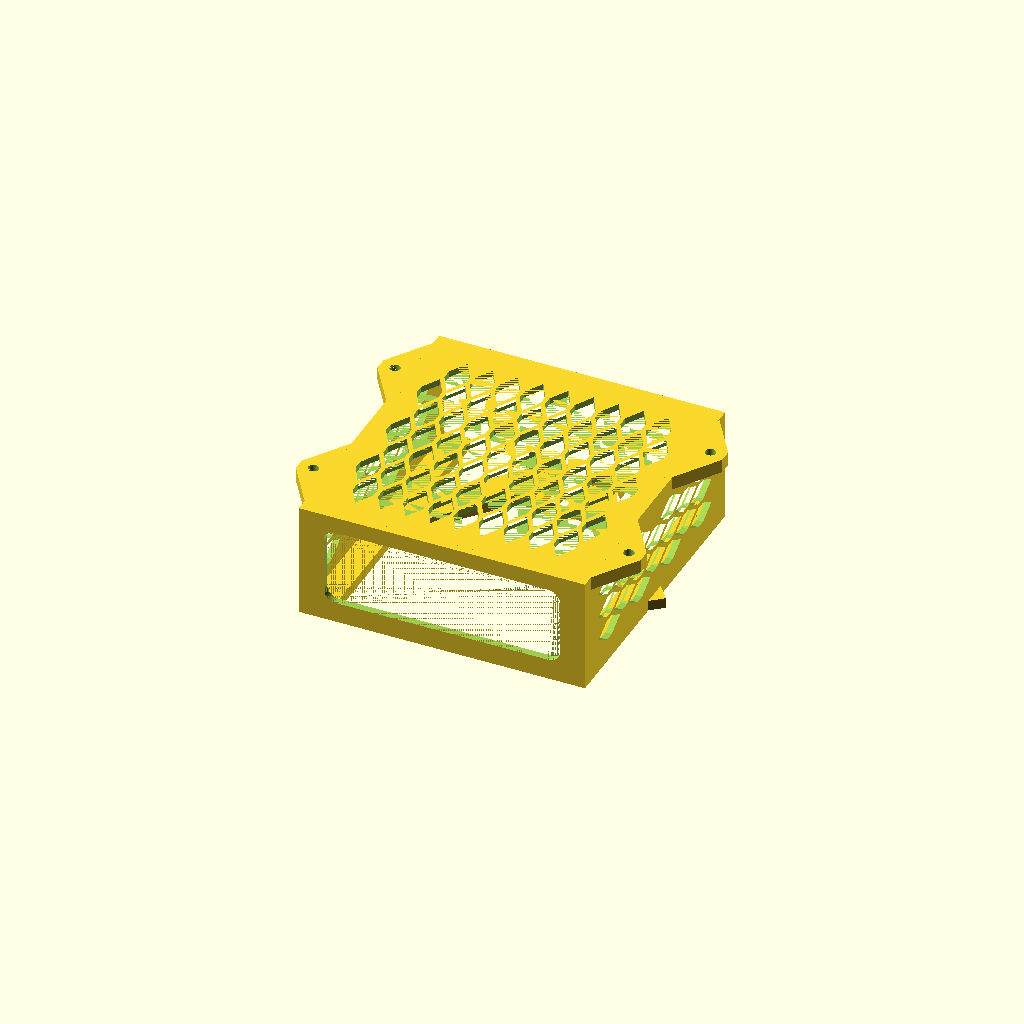
Cell 1: rendered with the file's own defaults.
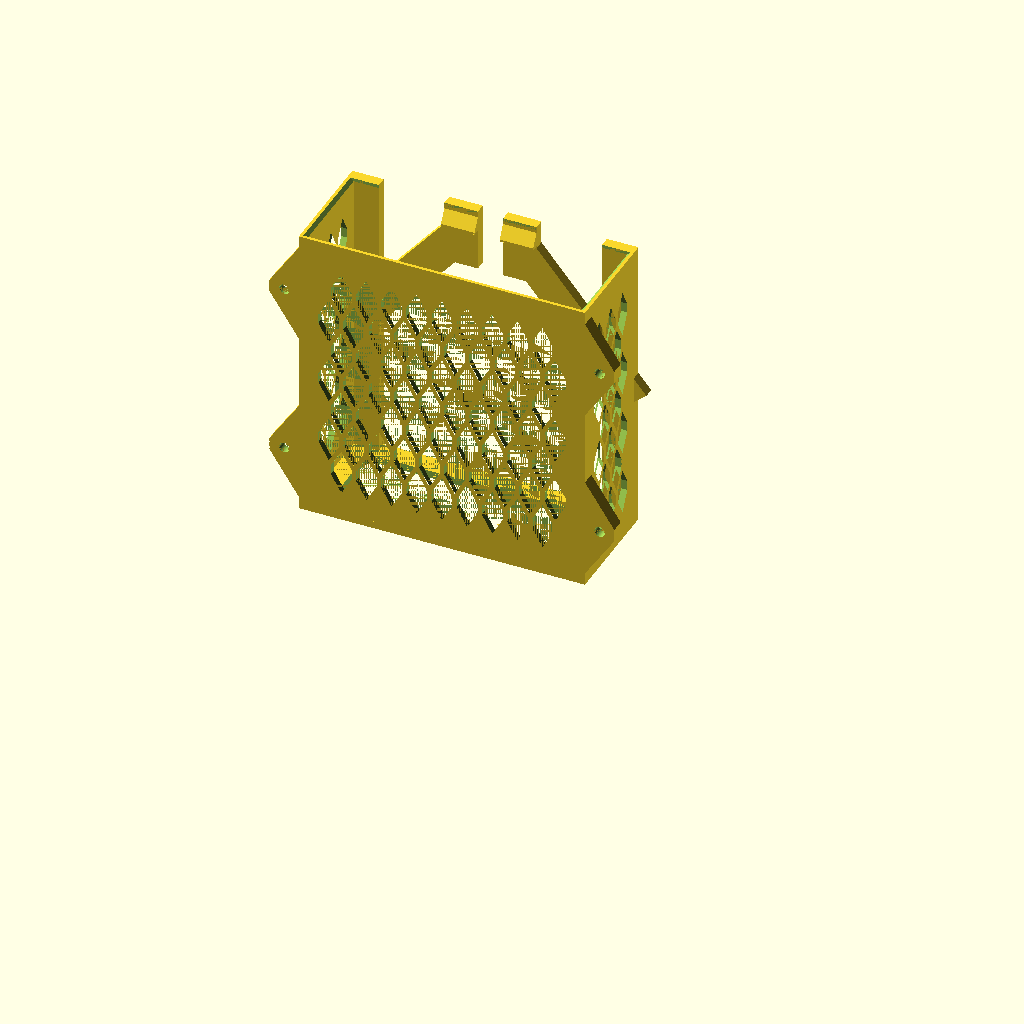
Cell 2 — PRINT_ORIENTATION set to true, the other parameters unchanged.
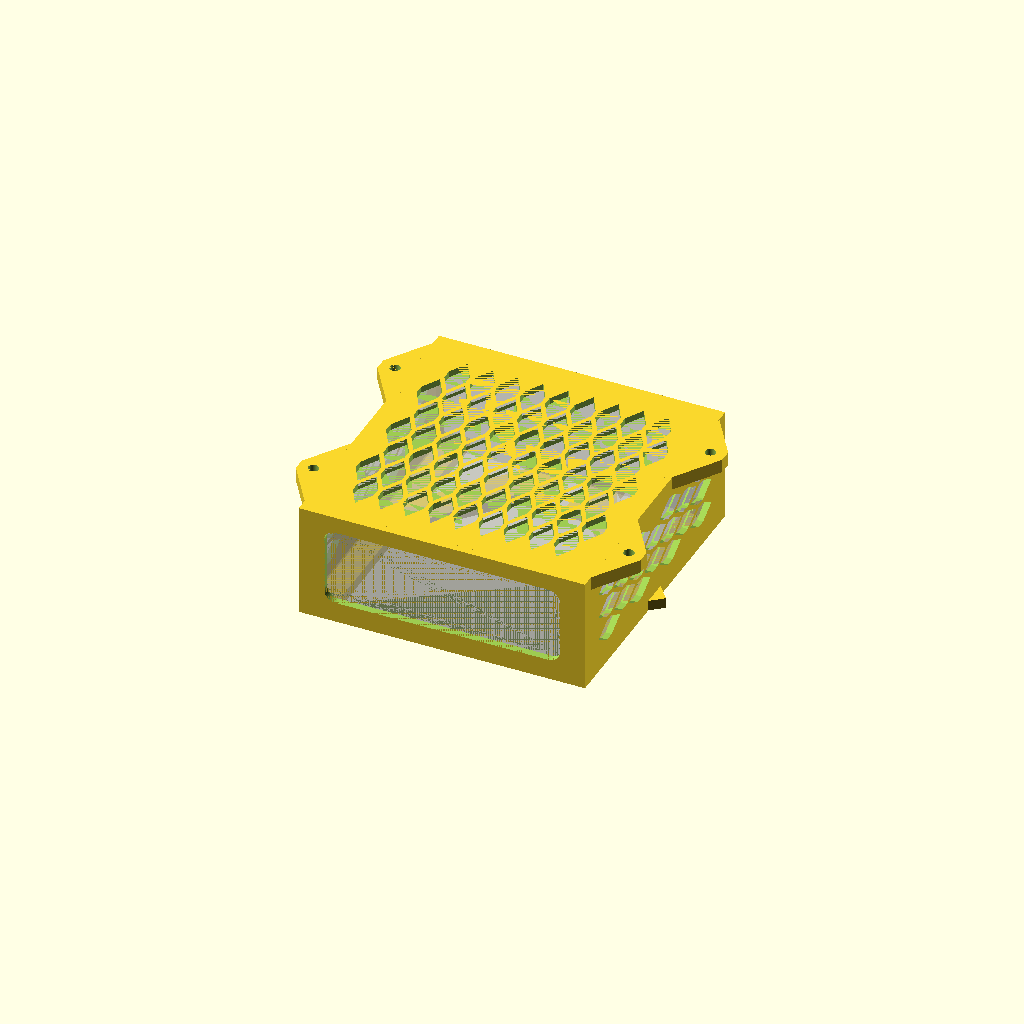
Cell 3 — SHOW_PC set to true, the other parameters unchanged.
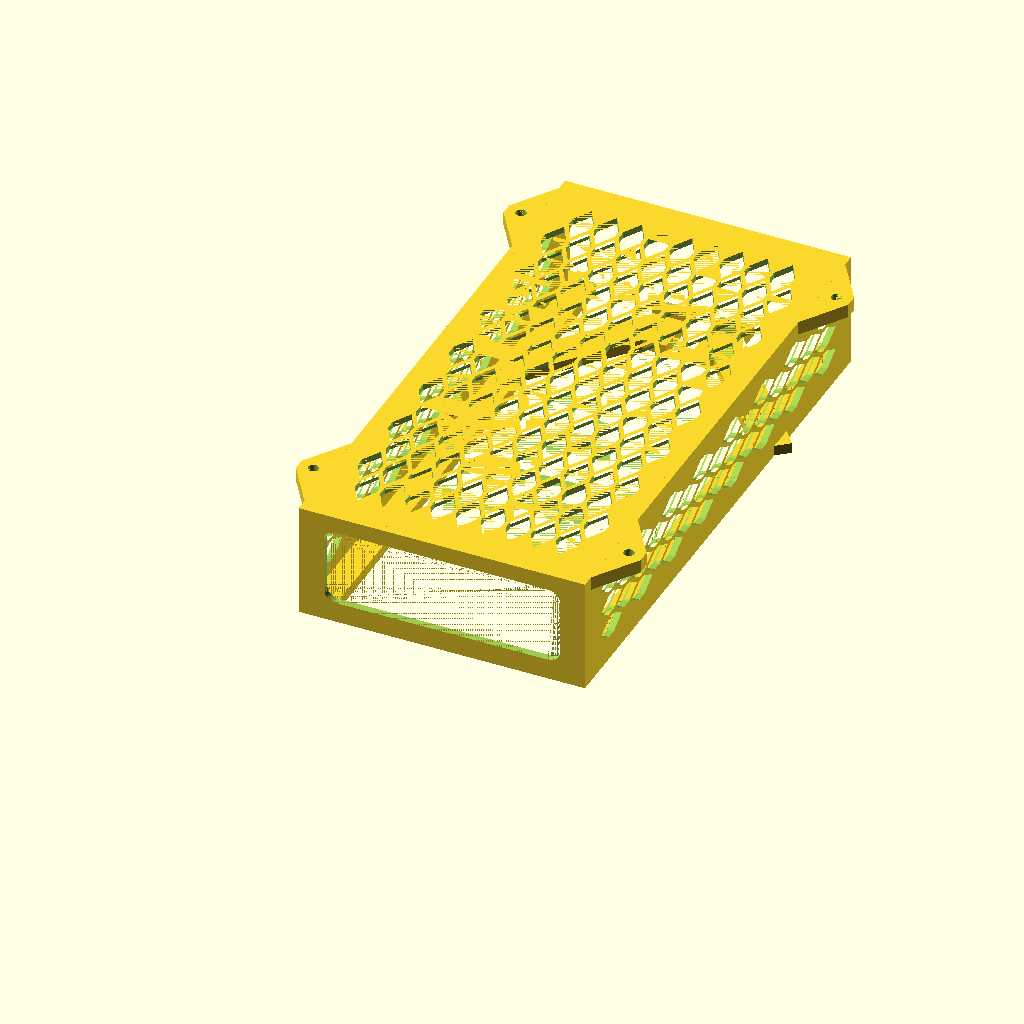
Cell 4: PC_D = 258 (everything else at default).
One fixed orthographic camera (rotation 55°, 0°, 25°; colour scheme Cornfield) for every cell.
Source of the model, hardware/under-desk-minipc-mount/under_desk_minipc_mount.scad:
// ---------------------------------------------------------------------------
// Under-desk mini PC mount
//
// An open-front cradle that screws to the underside of a desk. The mini PC
// slides in horizontally from the front and is carried by two bottom shelves,
// stopped at the back by the rear wall and held in by a pair of ramped nubs.
//
// Everything below is derived from the parameter block, so a different mini PC
// is a three-number edit.
//
//   x = width,  0 = centre line
//   y = depth,  0 = back face, +y = towards the open front
//   z = height, 0 = desk underside (top of the plate and pads), -z = down
//
// Render:  openscad -o mount.stl under_desk_minipc_mount.scad
//          openscad -o mount-print.stl -D PRINT_ORIENTATION=true \
//                   under_desk_minipc_mount.scad
// ---------------------------------------------------------------------------

/* [Mini PC] */
PC_W = 129.0;            // left-right
PC_D = 129.0;            // front-back
PC_H = 45.5;             // top-bottom

/* [Fit] */
GAP_SIDE = 0.8;          // per side
GAP_TOP  = 1.2;          // pure clearance: nothing lifts the PC
GAP_BACK = 1.0;          // front-back slack between rear wall and barbs

/* [Structure] */
WALL      = 3.0;         // side walls
TOP_T     = 3.0;         // top plate, the face that meets the desk
SHELF_T   = 4.0;         // bottom support lips
SHELF_W   = 12.0;        // how far the lips reach in from each wall
BACK_T    = 3.5;         // rear stop wall
FRONT_LIP = 10.0;        // tray depth ahead of the PC, carries the barbs

/* [Mounting pads] Four tabs rather than full-length flanges: the same screw
   pattern for a third of the material. Uniform thickness on purpose - a
   gusset at the root reaches under the screw head and fouls the driver, so
   the pad is simply thick enough not to need one. */
EAR_L      = 14.0;       // outward reach beyond the body
EAR_PAD    = 48.0;       // length of a pad where it meets the wall
EAR_END    = 21.0;       // run-out at each end; longer than EAR_L keeps the
                         // taper under 45 degrees in the build direction
EAR_T      = 6.5;        // thickness
DRIVER_CLR = 2.0;        // clear ring around each head for a bit or driver

/* [Fasteners] 4x #8 or M4 flat-head wood screws, 20-25 mm long */
SCREW_D     = 5.0;       // clearance hole, loose on a #8 or M4
HEAD_D      = 9.5;       // countersink top diameter; set = SCREW_D to disable
CSK_ANGLE   = 90.0;      // included angle
SCREW_INSET = 30.0;      // from the back and front faces

/* [Latches] Two sprung arms sweep in from the shelves to the middle of the
   mouth and stand a barb up in front of the PC. They reach the middle on
   purpose: a machine with rounded corners has no flat front face out at the
   walls, so a barb there catches nothing. The arms are the spring, they flex
   down into the open underside, and you press them to let the PC out. */
ARM_W     = 16.0;        // arm width
ARM_T     = 5.0;         // arm thickness - this is the spring
ARM_X     = 14.0;        // how far out from the centre line each barb sits
ARM_ANGLE = 40.0;        // sweep from the direction of travel; under 45 prints clean
BARB_H    = 3.5;         // how far the barb stands above the pocket floor
BARB_LEAD = 30.0;        // lead-in ramp: the PC's underside presses the arm down
BARB_HOOK = 90.0;        // retaining face: square, so nothing cams it out
BARB_FLAT = 1.0;         // flat at the crest

/* [Vents] Stretched honeycomb: hexagons with vertical flanks and pointed
   ends, the points along the build direction. A cell closes at VENT_ANGLE
   instead of bridging flat across its width, so the grid needs no bridging
   at all. */
VENT_W     = 12.0;       // cell width across the flats
VENT_LEN   = 26.0;       // cell length along the build direction
VENT_ANGLE = 60.0;       // end slope from horizontal; >= 45 prints unsupported
VENT_RIB   = 2.0;        // material left between cells
TOP_VENT_BORDER  = 8.0;  // solid margin around the top-plate field
SIDE_VENT_BORDER = 11.0; // solid margin at each end of a side wall
SIDE_VENT_MARGIN = 4.0;  // solid wall left above and below the band

PORT_W = 113.0;          // rear cable / port cutout
PORT_H = 37.0;
PORT_R = 6.0;
CHAMFER = 1.5;           // lead-in around the front opening

/* [Output] */
PRINT_ORIENTATION = false;   // true: laid on its back face, ready to slice
SHOW_PC = false;             // preview the mini PC in place
$fn = 64;

// --------------------------- derived --------------------------------------

CAV_W = PC_W + 2 * GAP_SIDE;
CAV_H = PC_H + GAP_TOP;
OUT_W = CAV_W + 2 * WALL;
OUT_D = BACK_T + PC_D + GAP_BACK + FRONT_LIP;
OUT_H = TOP_T + CAV_H + max(SHELF_T, ARM_T);   // the arms hang lowest

X_OUT   = OUT_W / 2;             // outer face of the side walls
X_CAV   = CAV_W / 2;             // inner face of the side walls
X_SHELF = X_CAV - SHELF_W;       // inner edge of the shelves
X_EAR   = X_OUT + EAR_L;         // pad tip
SCREW_X = X_OUT + EAR_L / 2;

Z_CAV_TOP = -TOP_T;              // ceiling of the pocket
Z_FLOOR   = -(TOP_T + CAV_H);    // shelf top face = pocket floor
Z_BOT     = -OUT_H;              // lowest point of the part

SCREW_YS = [SCREW_INSET, OUT_D - SCREW_INSET];   // add a value for a third pair

PC_FRONT  = BACK_T + PC_D + GAP_BACK;            // front face, pushed forward
BARB_Y1   = PC_FRONT + BARB_H / tan(BARB_HOOK);  // crest, back edge
BARB_Y2   = BARB_Y1 + BARB_FLAT;                 // crest, front edge
BARB_Y3   = BARB_Y2 + BARB_H / tan(BARB_LEAD);   // foot of the lead-in ramp

ARM_KNEE  = PC_FRONT - 4;                        // where the sweep straightens
ARM_ROOT  = ARM_KNEE - (X_OUT - ARM_X) / tan(ARM_ANGLE);   // buried in the wall

VENT_RISE = VENT_W / 2 * tan(VENT_ANGLE);        // height of one pointed end
VENT_SIDE = VENT_LEN - 2 * VENT_RISE;            // length of the vertical flank

CSK_DEPTH = (HEAD_D - SCREW_D) / 2 / tan(CSK_ANGLE / 2);
EPS = 0.01;

assert(SHELF_W < X_CAV, "shelves overlap on the centre line");
assert(EAR_END > EAR_L, "pad ends would overhang steeper than 45 degrees");
assert(EAR_PAD > 2 * EAR_END, "mounting pads taper away to nothing; raise EAR_PAD");
assert(EAR_PAD - EAR_END > HEAD_D + 4, "no room for a screw head on the pad");
assert(SCREW_X - HEAD_D / 2 - DRIVER_CLR >= X_OUT,
       "the side wall crowds the screw heads; raise EAR_L");
assert(VENT_ANGLE >= 45, "vent ends would need support");
assert(VENT_SIDE > 0, "vent cells are too short for their angle; raise VENT_LEN");
assert(BARB_Y3 <= OUT_D - CHAMFER, "the barb runs into the front chamfer");
assert(ARM_X + ARM_W / 2 < X_SHELF, "the arms would foul the shelves");
assert(ARM_ANGLE < 45, "the arm sweep would need support");
assert(ARM_ROOT > BACK_T, "the arm root runs into the back wall; sweep it harder");

// --------------------------- helpers --------------------------------------

// Axis-aligned box from two opposite corners.
module boxc(x0, x1, y0, y1, z0, z1) {
    translate([x0, y0, z0]) cube([x1 - x0, y1 - y0, z1 - z0]);
}

// Convex (x,z) profile swept along y.
module extrude_y(profile, y0, y1) {
    translate([0, y1, 0]) rotate([90, 0, 0])
        linear_extrude(height = y1 - y0) polygon(profile);
}

// Convex (y,z) profile swept along x.
module extrude_x(profile, x0, x1) {
    translate([x0, 0, 0]) rotate([0, 90, 0]) rotate([0, 0, 90])
        linear_extrude(height = x1 - x0) polygon(profile);
}

// One vent cell: vertical flanks with a pointed end at each side. Shrinking
// the tile by half the rib is what makes the web between cells come out an
// even VENT_RIB everywhere, corners included.
module vent_cell(w, side, rise, rib) {
    offset(delta = -rib / 2)
        polygon([[ w / 2, -side / 2], [ w / 2, side / 2], [0,  side / 2 + rise],
                 [-w / 2,  side / 2], [-w / 2, -side / 2], [0, -side / 2 - rise]]);
}

// Field of cells centred on the origin, filling u_ext x v_ext. Rows interlock
// the way a honeycomb does - the point of one cell lands in the notch between
// two of the row above - so the tiling is exact for any cell proportion. Cells
// that would hang over a border are dropped whole rather than clipped, so the
// margins never end in slivers.
module vent_field(u_ext, v_ext, w, len, angle, rib) {
    rise = w / 2 * tan(angle);
    side = len - 2 * rise;
    dv   = side + rise;              // rows overlap by one point
    nrow = floor((v_ext - len) / dv) + 1;
    kmax = ceil(u_ext / w);
    for (j = [0 : nrow - 1])
        for (k = [-kmax : kmax]) {
            cu = (j % 2) * w / 2 + k * w;
            if (abs(cu) + w / 2 <= u_ext / 2 + EPS)
                translate([cu, -(nrow - 1) * dv / 2 + j * dv])
                    vent_cell(w, side, rise, rib);
        }
}

// One mounting pad, centred on cy: a flat tab clipped to a plan trapezoid so
// both ends run out shallower than 45 degrees in the build direction.
module ear(cy) {
    y0 = cy - EAR_PAD / 2;
    y1 = cy + EAR_PAD / 2;
    intersection() {
        boxc(X_OUT, X_EAR, y0, y1, -EAR_T, 0);
        translate([0, 0, -EAR_T - 1]) linear_extrude(height = EAR_T + 2)
            polygon([[X_OUT, y0], [X_EAR, y0 + EAR_END],
                     [X_EAR, y1 - EAR_END], [X_OUT, y1]]);
    }
}

// One sprung arm in plan: swept in from the wall at ARM_ANGLE, then straight
// for the last stretch, where the barb sits. The root is buried in the wall
// and shelf, so the arm grows sideways out of supported material instead of
// starting in mid air, and the sweep stays under 45 degrees the whole way.
module arm_plan() {
    adx = ARM_X - X_OUT;
    ady = ARM_KNEE - ARM_ROOT;
    alen = sqrt(adx * adx + ady * ady);
    nx = ady / alen * ARM_W / 2;                 // normal to the sweep
    ny = -adx / alen * ARM_W / 2;
    polygon([[X_OUT + nx, ARM_ROOT + ny], [ARM_X + nx, ARM_KNEE + ny],
             [ARM_X - nx, ARM_KNEE - ny], [X_OUT - nx, ARM_ROOT - ny]]);
    translate([ARM_X - ARM_W / 2, ARM_KNEE - ARM_W])
        square([ARM_W, OUT_D - ARM_KNEE + ARM_W]);
}

// The arm sits flush with the pocket floor, so it also carries the middle of
// the PC, and hangs free underneath where it has room to flex.
module arm() {
    translate([0, 0, Z_FLOOR - ARM_T]) linear_extrude(height = ARM_T) arm_plan();
}

// Shallow ramp facing the mouth so the PC's underside presses the arm down on
// the way in; square face behind it so nothing cams the PC back out. The foot
// sinks EPS into the arm rather than sitting exactly on its top plane - that
// plane is rebuilt by (Z_FLOOR - ARM_T) + ARM_T, which is not always the same
// float as Z_FLOOR, and a union of two solids that merely touch comes apart.
module arm_barb() {
    extrude_x([[PC_FRONT, Z_FLOOR - EPS], [BARB_Y1, Z_FLOOR + BARB_H],
               [BARB_Y2, Z_FLOOR + BARB_H], [BARB_Y3, Z_FLOOR - EPS]],
              ARM_X - ARM_W / 2, ARM_X + ARM_W / 2);
}

// --------------------------- the part --------------------------------------

module body() {
    // Top plate: the face that beds against the desk.
    boxc(-X_OUT, X_OUT, 0, OUT_D, Z_CAV_TOP, 0);
    // Rear stop wall.
    boxc(-X_OUT, X_OUT, 0, BACK_T, Z_BOT, 0);

    for (m = [0, 1]) mirror([m, 0, 0]) {
        // Side wall, full height and full depth.
        boxc(X_CAV, X_OUT, 0, OUT_D, Z_BOT, 0);
        // Bottom shelf the PC rests on.
        boxc(X_SHELF, X_CAV, 0, OUT_D, Z_BOT, Z_FLOOR);
        // Mounting pads.
        for (cy = SCREW_YS) ear(cy);
        // Sprung latch arm, reaching in to where the front face is flat.
        arm();
        arm_barb();
    }
}

module cuts() {
    // Screw holes, countersunk for flat-head screws.
    for (sx = [-SCREW_X, SCREW_X], sy = SCREW_YS) {
        translate([sx, sy, -EAR_T - EPS])
            cylinder(h = EAR_T + 2 * EPS, d = SCREW_D);
        if (HEAD_D > SCREW_D)
            translate([sx, sy, -EAR_T - EPS])
                cylinder(h = CSK_DEPTH + EPS, d1 = HEAD_D + 2 * EPS, d2 = SCREW_D);
    }

    // Rear cable / port cutout.
    translate([0, 0, (Z_CAV_TOP + Z_FLOOR) / 2]) hull()
        for (cx = [-1, 1] * (PORT_W / 2 - PORT_R), cz = [-1, 1] * (PORT_H / 2 - PORT_R))
            translate([cx, -EPS, cz]) rotate([-90, 0, 0])
                cylinder(h = BACK_T + 2 * EPS, r = PORT_R);

    // Top-plate vents.
    translate([0, OUT_D / 2, Z_CAV_TOP - EPS])
        linear_extrude(height = TOP_T + 2 * EPS)
            vent_field(OUT_W - 2 * TOP_VENT_BORDER, OUT_D - 2 * TOP_VENT_BORDER,
                       VENT_W, VENT_LEN, VENT_ANGLE, VENT_RIB);

    // Side-wall vents, across the band of wall that faces the PC.
    for (m = [0, 1]) mirror([m, 0, 0])
        translate([X_CAV - EPS, OUT_D / 2, (Z_CAV_TOP + Z_FLOOR) / 2])
            rotate([0, 90, 0]) linear_extrude(height = WALL + 2 * EPS)
                vent_field(CAV_H - 2 * SIDE_VENT_MARGIN,
                           OUT_D - 2 * SIDE_VENT_BORDER,
                           VENT_W, VENT_LEN, VENT_ANGLE, VENT_RIB);

    // Lead-in chamfer around the front opening (walls and ceiling, not the
    // shelves - the nubs live there).
    grow = CHAMFER + 1;
    hull() {
        boxc(-X_CAV, X_CAV, OUT_D - CHAMFER, OUT_D - CHAMFER + EPS, Z_FLOOR, Z_CAV_TOP);
        boxc(-X_CAV - grow, X_CAV + grow, OUT_D + 1 - EPS, OUT_D + 1,
             Z_FLOOR, Z_CAV_TOP + grow);
    }
}

module mount() {
    difference() {
        body();
        cuts();
    }
}

if (PRINT_ORIENTATION) {
    // Rolled onto its back face: flat on the bed, nothing needs support.
    rotate([90, 0, 0]) mount();
} else {
    mount();
    if (SHOW_PC)
        %translate([-PC_W / 2, BACK_T, Z_FLOOR]) cube([PC_W, PC_D, PC_H]);
}
Parameter table extracted from the source (name, type, default, range or options):
PC_W: number, default 129
PC_D: number, default 129
PC_H: number, default 45.5
GAP_SIDE: number, default 0.8
GAP_TOP: number, default 1.2
GAP_BACK: number, default 1
WALL: number, default 3
TOP_T: number, default 3
SHELF_T: number, default 4
SHELF_W: number, default 12
BACK_T: number, default 3.5
FRONT_LIP: number, default 10
EAR_L: number, default 14
EAR_PAD: number, default 48
EAR_END: number, default 21
EAR_T: number, default 6.5
DRIVER_CLR: number, default 2
SCREW_D: number, default 5
HEAD_D: number, default 9.5
CSK_ANGLE: number, default 90
SCREW_INSET: number, default 30
ARM_W: number, default 16
ARM_T: number, default 5
ARM_X: number, default 14
ARM_ANGLE: number, default 40
BARB_H: number, default 3.5
BARB_LEAD: number, default 30
BARB_HOOK: number, default 90
BARB_FLAT: number, default 1
VENT_W: number, default 12
VENT_LEN: number, default 26
VENT_ANGLE: number, default 60
VENT_RIB: number, default 2
TOP_VENT_BORDER: number, default 8
SIDE_VENT_BORDER: number, default 11
SIDE_VENT_MARGIN: number, default 4
PORT_W: number, default 113
PORT_H: number, default 37
PORT_R: number, default 6
CHAMFER: number, default 1.5
PRINT_ORIENTATION: bool, default false
SHOW_PC: bool, default false
EPS: number, default 0.01
